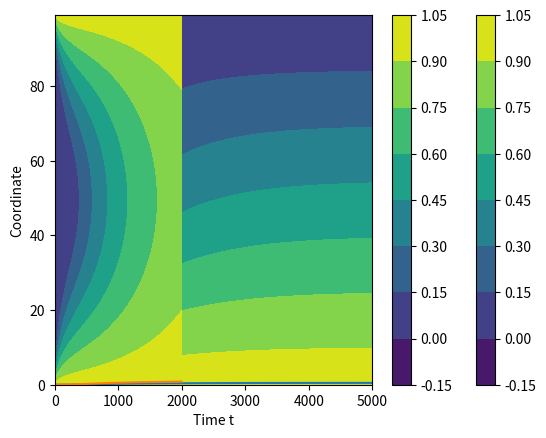

Python code for this plot:
# %% [markdown]
# # Multidimensional differential equations
#
# [redacted]

# %%
import numpy as np
import matplotlib.pyplot as plt
from scipy import integrate

# %% [markdown]
#

# %% [markdown]
# We solve the differential equations:
#
# \\(
# \frac{\partial}{\partial t} u(\vec{r},t) = a \Delta u(\vec{r},t)
# \\)

# %% [markdown]
# ## In one dimension:
#
# \\(
# \frac{\partial}{\partial t} u(x,t) = a \frac{\partial^2}{\partial x^2} u(x,t)
# \\)
#
# Here, \\( u(x,t) \\) is an array \\(\{ u_1, u_2, \dots, u_n \} \\) that has different values for different times. It describes the temperature. We can discretize the spatial derivative according to:
#
# \\(
# \frac{\partial^2}{\partial x^2} u_j = \frac{u_{j+1}-2u_{j}+u_{j-1}}{(\Delta x)^2}
# \\)
#
# For the edges we use double-forward or double-backward methods:
#
# \\(
# \frac{\partial^2}{\partial x^2} u_1 = \frac{u_{1}-2u_{2}+u_{3}}{(\Delta x)^2}\\
# \frac{\partial^2}{\partial x^2} u_n = \frac{u_{n}-2u_{n-1}+u_{n-2}}{(\Delta x)^2}
# \\)
#
# We can rewrite the heat equation as a set of coupled equation:
#
# \begin{align}
# \frac{\partial}{\partial t}u_1&=\frac{a}{(\Delta x)^2}\left(u_1-2u_2+u_3\right)\\
# \frac{\partial}{\partial t}u_2&=\frac{a}{(\Delta x)^2}\left(u_1-2u_2+u_3\right)\\
# \frac{\partial}{\partial t}u_3&=\frac{a}{(\Delta x)^2}\left(u_2-2u_3+u_4\right)\\
# \vdots\\
# \frac{\partial}{\partial t}u_j&=\frac{a}{(\Delta x)^2}\left(u_{j-1}-2u_j+u_{j+1}\right)\\
# \vdots\\
# \frac{\partial}{\partial t}u_{n-2}&=\frac{a}{(\Delta x)^2}\left(u_{n-3}-2u_{n-2}+u_{n-1}\right)\\
# \frac{\partial}{\partial t}u_{n-1}&=\frac{a}{(\Delta x)^2}\left(u_{n-2}-2u_{n-1}+u_{n}\right)\\
# \frac{\partial}{\partial t}u_n&=\frac{a}{(\Delta x)^2}\left(u_{n-2}-2u_{n-1}+u_{n}\right)
# \end{align}
#
# Alternatively, we can also keep the temperature at the edges constant and consider these to be (part of) the constant heat bath:
#
# \\( u_1 = \mathrm{const.}\\ u_n = \mathrm{const.} \\)
#

# %%
# Testing
u = np.array([1,4,9,16,25])
unew = np.zeros(5)
unew[1:-1] = u[2:] -2*u[1:-1] + u[:-2]

# %%
a = 1.0
dx = 1.0

def f_1D(t,u):
    unew = np.zeros(len(u))
    unew[1:-1] = u[2:] -2*u[1:-1] + u[:-2]
    return unew * a/dx**2

# %%
tStart = 0
tEnd = 5000

size = 100
u0 = np.zeros([size])
u0[0] = 1

solution = integrate.solve_ivp(f_1D, [tStart, tEnd], u0, method='RK45', t_eval=np.linspace(tStart,tEnd,10001))

# %%
index = size//2

plt.xlabel('Time t')
plt.ylabel('Temperature for cell #'+str(index))

plt.plot(solution.t, solution.y[index])
plt.show()

# %%
t_list, x_list = np.meshgrid(solution.t, np.arange(size))

plt.xlabel('Time t')
plt.ylabel('Coordinate')

plt.contourf(t_list, x_list, solution.y)
plt.colorbar()
plt.show()

# %% [markdown]
# ### Other starting parameters

# %%
tStart = 0
tEnd = 2000

size = 100
u0 = np.zeros([size])
u0[0] = 1
u0[-1] = 1

solution = integrate.solve_ivp(f_1D, [tStart, tEnd], u0, method='RK45', t_eval=np.linspace(tStart,tEnd,10001))

# %%
index = size//2

plt.xlabel('Time t')
plt.ylabel('Temperature for cell #'+str(index))

plt.plot(solution.t, solution.y[index])
plt.show()

# %%
t_list, x_list = np.meshgrid(solution.t, np.arange(size))

plt.xlabel('Time t')
plt.ylabel('Coordinate')

plt.contourf(t_list, x_list, solution.y)
plt.colorbar()
plt.show()
